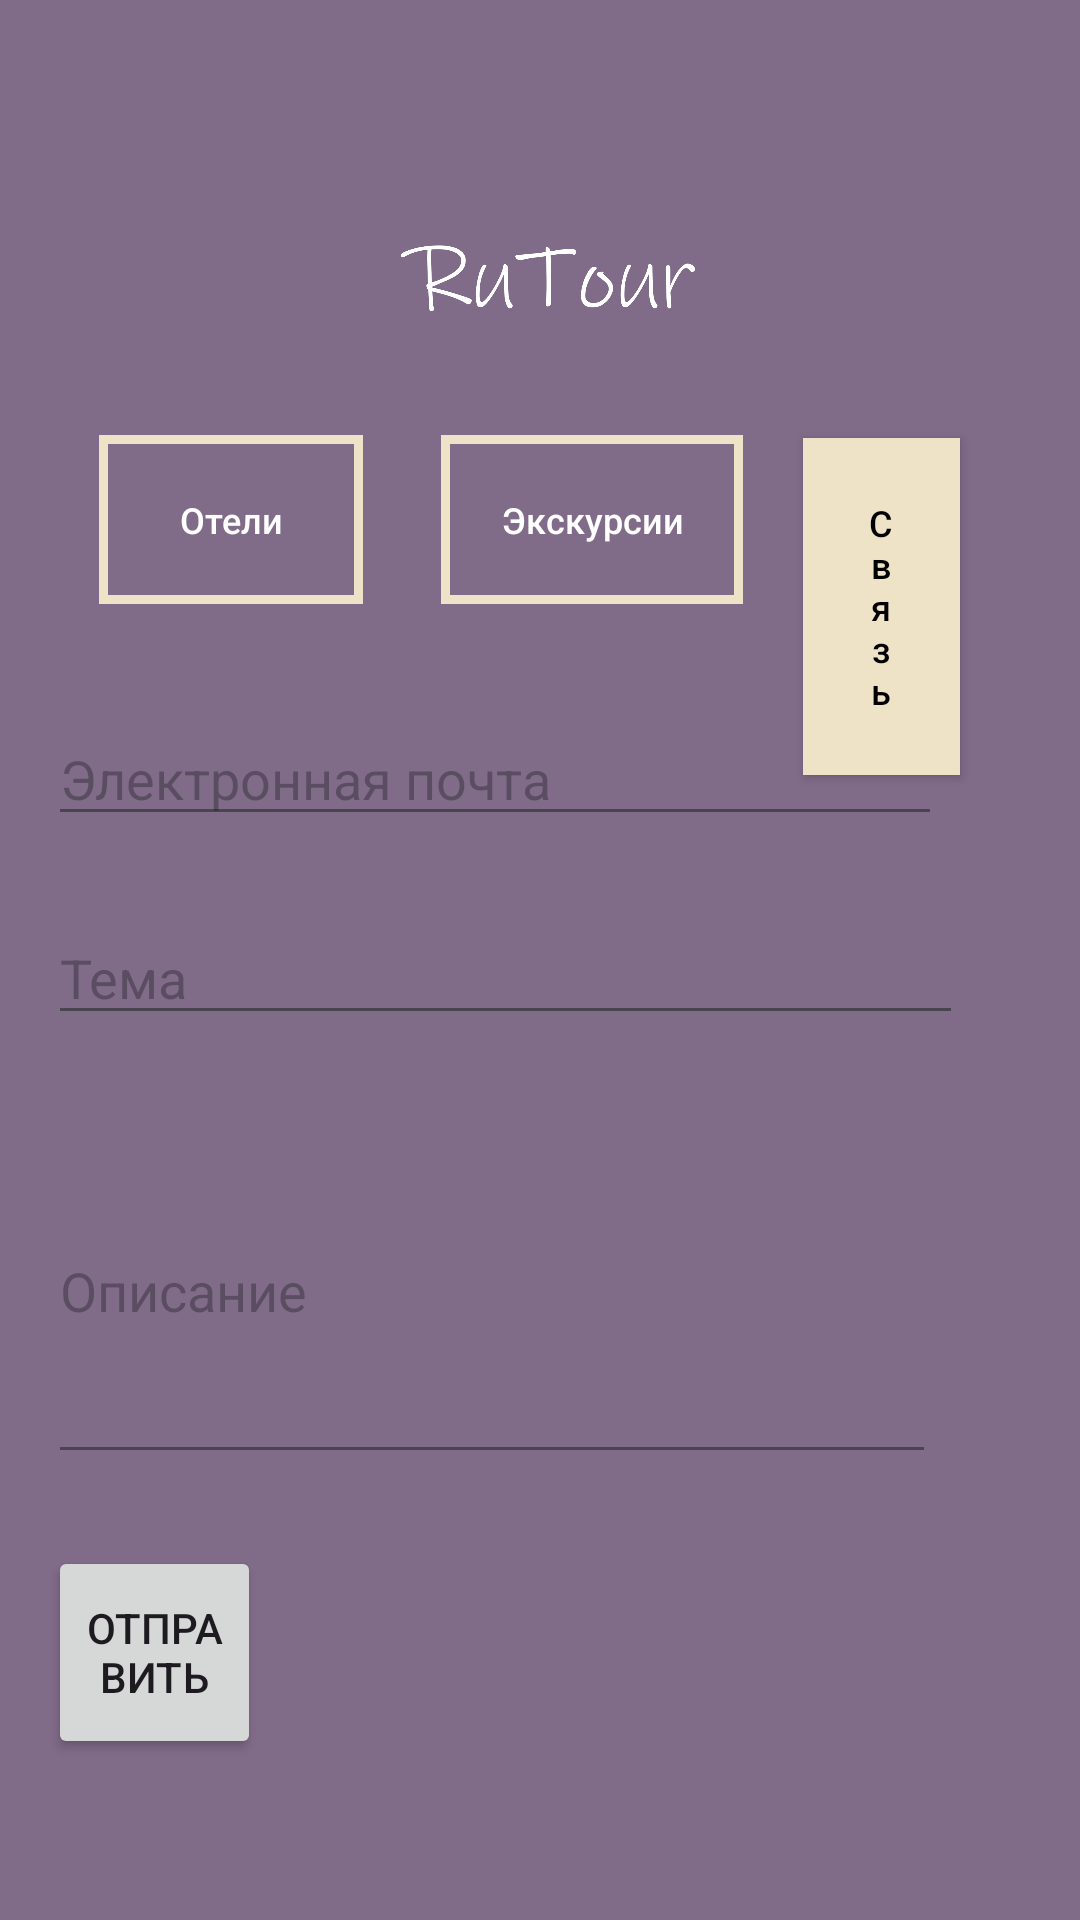

Produce the Android XML layout that renders to this screen, including the resource entries it uses.
<!-- AndroidManifest.xml: application theme Theme.RuTour_Diplom -->
<!-- res/layout/activity_email.xml -->
<?xml version="1.0" encoding="utf-8"?>
<RelativeLayout xmlns:android="http://schemas.android.com/apk/res/android"
    android:layout_width="match_parent"
    android:layout_height="match_parent"
    android:orientation="vertical"
    android:background="@color/background_color2"
    android:padding="16dp">

    <ImageView
        android:id="@+id/app_logo"
        android:layout_width="300dp"
        android:layout_height="100dp"
        android:layout_below="@+id/sendButton"
        android:layout_alignParentStart="true"
        android:layout_alignParentEnd="true"
        android:layout_marginStart="106dp"
        android:layout_marginTop="-543dp"
        android:layout_marginEnd="100dp"
        android:src="@drawable/logo" />

    <android.widget.Button
        android:id="@+id/email"
        android:layout_width="wrap_content"
        android:layout_height="wrap_content"
        android:layout_alignParentTop="true"
        android:layout_alignParentEnd="true"
        android:layout_marginStart="20dp"
        android:layout_marginLeft="20dp"
        android:layout_marginTop="130dp"
        android:layout_marginEnd="24dp"
        android:layout_marginRight="40dp"
        android:layout_toEndOf="@+id/main_ex_btn"
        android:background="@drawable/button"
        android:onClick="onClick3"
        android:padding="20dp"
        android:text="Связь"
        android:textAllCaps="false"
        android:textColor="@android:color/black"
        android:textSize="12sp" />

    <android.widget.Button
        android:id="@+id/main_hotels_btn"
        android:layout_width="wrap_content"
        android:layout_height="wrap_content"
        android:layout_alignParentStart="true"
        android:layout_alignParentTop="true"
        android:layout_marginStart="17dp"
        android:layout_marginLeft="20dp"
        android:layout_marginTop="129dp"
        android:layout_marginRight="20dp"
        android:background="@drawable/designe"
        android:onClick="onClickhot"
        android:padding="20dp"
        android:text="Отели"
        android:textAllCaps="false"
        android:textColor="@android:color/white"
        android:textSize="12sp" />

    <android.widget.Button
        android:id="@+id/main_ex_btn"
        android:layout_width="wrap_content"
        android:layout_height="wrap_content"
        android:layout_alignParentTop="true"
        android:layout_marginStart="26dp"
        android:layout_marginLeft="20dp"
        android:layout_marginTop="129dp"
        android:layout_marginRight="40dp"
        android:layout_toEndOf="@+id/main_hotels_btn"
        android:background="@drawable/designe"
        android:onClick="onClick2"
        android:padding="20dp"
        android:text="Экскурсии"
        android:textAllCaps="false"
        android:textColor="@android:color/white"
        android:textSize="12sp" />

    <EditText
        android:id="@+id/toEditText"
        android:layout_width="match_parent"
        android:layout_height="wrap_content"
        android:layout_below="@+id/main_ex_btn"
        android:layout_alignParentEnd="true"
        android:layout_marginTop="36dp"
        android:layout_marginEnd="30dp"
        android:hint="Электронная почта "
        android:inputType="textEmailAddress" />

    <EditText
        android:id="@+id/subjectEditText"
        android:layout_width="match_parent"
        android:layout_height="wrap_content"
        android:layout_below="@+id/toEditText"
        android:layout_alignParentEnd="true"
        android:layout_marginTop="25dp"
        android:layout_marginEnd="23dp"
        android:hint="Тема" />

    <EditText
        android:id="@+id/bodyEditText"
        android:layout_width="match_parent"
        android:layout_height="wrap_content"
        android:layout_below="@+id/subjectEditText"
        android:layout_alignParentEnd="true"
        android:layout_marginTop="21dp"
        android:layout_marginEnd="32dp"
        android:hint="Описание"
        android:inputType="textMultiLine"
        android:minLines="5" />

    <android.widget.Button
        android:id="@+id/sendButton"
        android:layout_width="138dp"
        android:layout_height="71dp"
        android:layout_below="@+id/bodyEditText"
        android:layout_alignParentEnd="true"
        android:layout_marginTop="24dp"
        android:layout_marginEnd="257dp"
        android:text="Отправить" />

</RelativeLayout>
<!-- resources referenced by this layout -->
<resources>
  <color name="background_color2">#806B89</color>
  <!-- drawable button (drawable) -->
  <?xml version="1.0" encoding="utf-8"?>
  <shape xmlns:android="http://schemas.android.com/apk/res/android">
      <solid android:color="@color/button1_color" /> 
  
  </shape>
  <!-- drawable designe (drawable) -->
  <?xml version="1.0" encoding="utf-8"?>
  <shape xmlns:android="http://schemas.android.com/apk/res/android">
      <stroke
          android:color="@color/button1_color"
          android:width="3dp"
          />
      <corners
  
          />
  </shape>
  <!-- drawable logo: png bitmap (drawable, 27261 bytes) -->
  <style name="Theme.RuTour_Diplom" parent="Base.Theme.RuTour_Diplom" />
  <color name="button1_color">#EFE3C7</color>
  <style name="Base.Theme.RuTour_Diplom" parent="Theme.Material3.DayNight.NoActionBar">
          
          
      </style>
</resources>
